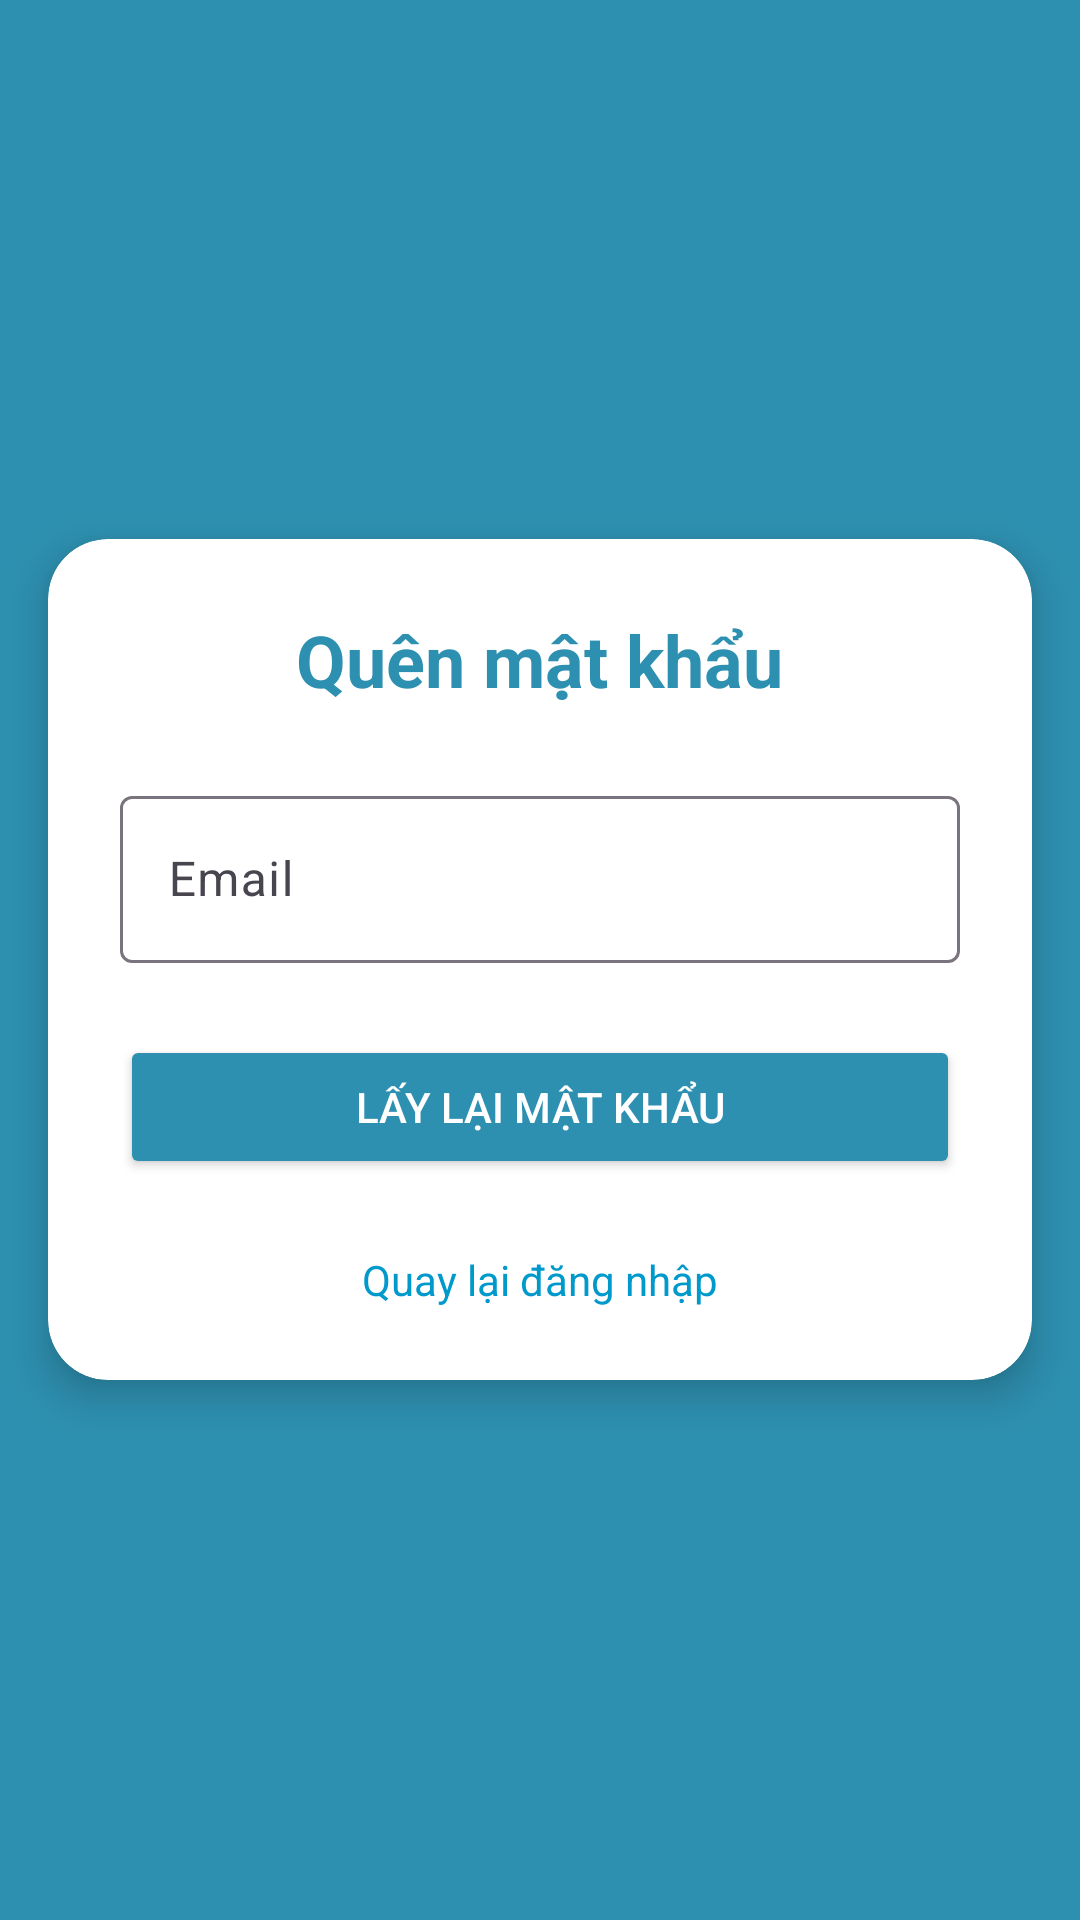

Here is an Android app screen rendered from its layout file. Give the layout XML and the strings, colors and styles it references.
<!-- AndroidManifest.xml: application theme Theme.Nhom15 -->
<!-- res/layout/activity_forgot_password.xml -->
<?xml version="1.0" encoding="utf-8"?>
<LinearLayout xmlns:android="http://schemas.android.com/apk/res/android"
    xmlns:app="http://schemas.android.com/apk/res-auto"
    android:layout_width="match_parent"
    android:layout_height="match_parent"
    android:orientation="vertical"
    android:background="#2E90B0"
    android:gravity="center">

    <androidx.cardview.widget.CardView
        android:layout_width="match_parent"
        android:layout_height="wrap_content"
        android:layout_margin="16dp"
        android:background="#FFFFFF"
        app:cardCornerRadius="20dp"
        app:cardElevation="8dp">

        <LinearLayout
            android:layout_width="match_parent"
            android:layout_height="wrap_content"
            android:orientation="vertical"
            android:padding="24dp"
            android:gravity="center_horizontal">

            <TextView
                android:layout_width="wrap_content"
                android:layout_height="wrap_content"
                android:text="Quên mật khẩu"
                android:textSize="24sp"
                android:textStyle="bold"
                android:textColor="#2E90B0"
                android:layout_marginBottom="24dp" />

            <com.google.android.material.textfield.TextInputLayout
                android:layout_width="match_parent"
                android:layout_height="wrap_content"
                android:hint="Email"
                android:layout_marginBottom="16dp">

                <com.google.android.material.textfield.TextInputEditText
                    android:id="@+id/emailEditText"
                    android:layout_width="match_parent"
                    android:layout_height="wrap_content"
                    android:inputType="textEmailAddress" />
            </com.google.android.material.textfield.TextInputLayout>

            <Button
                android:id="@+id/resetButton"
                android:layout_width="match_parent"
                android:layout_height="wrap_content"
                android:text="Lấy lại mật khẩu"
                android:backgroundTint="#2E90B0"
                android:textColor="#FFFFFF"
                android:layout_marginVertical="8dp" />

            <TextView
                android:id="@+id/backToLoginText"
                android:layout_width="wrap_content"
                android:layout_height="wrap_content"
                android:text="Quay lại đăng nhập"
                android:layout_marginTop="16dp"
                android:textColor="@android:color/holo_blue_dark" />

        </LinearLayout>
    </androidx.cardview.widget.CardView>
</LinearLayout>
<!-- resources referenced by this layout -->
<resources>
  <style name="Theme.Nhom15" parent="Base.Theme.Nhom15" />
  <style name="Base.Theme.Nhom15" parent="Theme.Material3.DayNight.NoActionBar">
          
          
      </style>
</resources>
